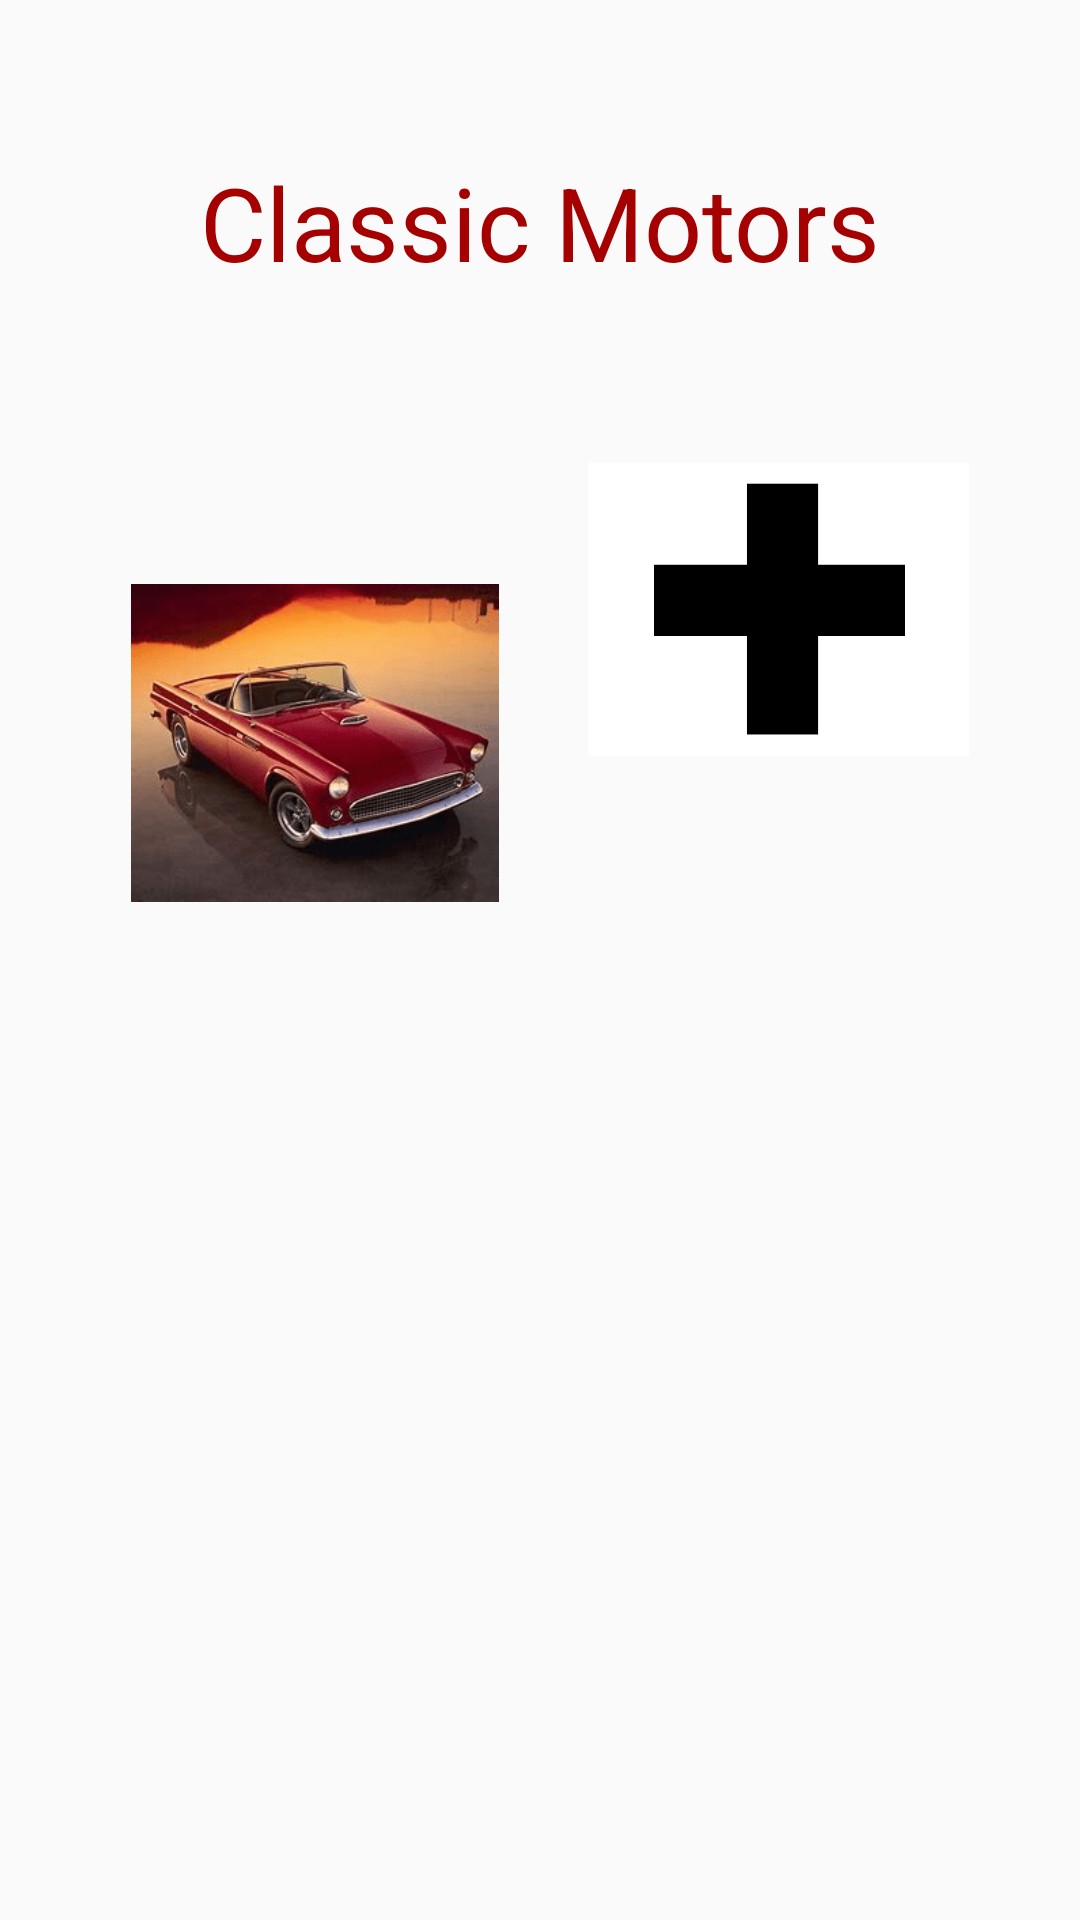

Android layout source for this screen:
<!-- AndroidManifest.xml: application theme Theme.Assignment3 -->
<!-- res/layout/activity_main.xml -->
<?xml version="1.0" encoding="utf-8"?>
<androidx.constraintlayout.widget.ConstraintLayout xmlns:android="http://schemas.android.com/apk/res/android"
    xmlns:app="http://schemas.android.com/apk/res-auto"
    xmlns:tools="http://schemas.android.com/tools"
    android:layout_width="match_parent"
    android:layout_height="match_parent"
    tools:context=".MainActivity">

    <TextView
        android:id="@+id/textView"
        android:layout_width="wrap_content"
        android:layout_height="wrap_content"
        android:layout_marginTop="92dp"
        android:layout_marginBottom="98dp"
        android:text="@string/main_activity_title"
        android:textColor="#A60101"
        android:textSize="34sp"
        app:layout_constraintBottom_toTopOf="@+id/imageMainActivityView"
        app:layout_constraintEnd_toEndOf="parent"
        app:layout_constraintStart_toStartOf="parent"
        app:layout_constraintTop_toTopOf="parent" />

    <ImageView
        android:id="@+id/imageMainActivityView"
        android:layout_width="124dp"
        android:layout_height="106dp"
        android:layout_marginStart="56dp"
        android:layout_marginEnd="29dp"
        android:layout_marginBottom="380dp"
        android:contentDescription="@string/image_alt"
        app:layout_constraintBottom_toBottomOf="parent"
        app:layout_constraintEnd_toStartOf="@+id/imageMainActivityAdd"
        app:layout_constraintStart_toStartOf="parent"
        app:layout_constraintTop_toBottomOf="@+id/textView"
        app:srcCompat="@drawable/viewcarlogo" />

    <ImageView
        android:id="@+id/imageMainActivityAdd"
        android:layout_width="127dp"
        android:layout_height="104dp"
        android:layout_marginEnd="50dp"
        android:layout_marginBottom="385dp"
        android:contentDescription="@string/image_alt"
        app:layout_constraintBottom_toBottomOf="parent"
        app:layout_constraintEnd_toEndOf="parent"
        app:layout_constraintStart_toEndOf="@+id/imageMainActivityView"
        app:layout_constraintTop_toBottomOf="@+id/textView"
        app:layout_constraintVertical_bias="1.0"
        app:srcCompat="@drawable/addcarlogo" />

</androidx.constraintlayout.widget.ConstraintLayout>
<!-- resources referenced by this layout -->
<resources>
  <!-- drawable addcarlogo: png bitmap (drawable, 8191 bytes) -->
  <!-- drawable viewcarlogo: png bitmap (drawable, 32809 bytes) -->
  <string name="image_alt">Android image description</string>
  <string name="main_activity_title">Classic Motors</string>
  <style name="Theme.Assignment3" parent="Theme.AppCompat.DayNight.DarkActionBar">
          
          <item name="colorPrimary">@color/purple_500</item>
          <item name="colorPrimaryVariant">@color/purple_700</item>
          <item name="colorOnPrimary">@color/white</item>
          
          <item name="colorSecondary">@color/teal_200</item>
          <item name="colorSecondaryVariant">@color/teal_700</item>
          <item name="colorOnSecondary">@color/black</item>
          
          <item name="android:statusBarColor">?attr/colorPrimaryVariant</item>
          
      </style>
  <!-- not gathered from this repository: default colours our renderer supplied (Android Studio template values) -->
  <color name="purple_500">#FF6200EE</color>
  <color name="purple_700">#FF3700B3</color>
  <color name="teal_200">#FF03DAC5</color>
  <color name="teal_700">#FF018786</color>
  <color name="black">#FF000000</color>
  <color name="white">#FFFFFFFF</color>
</resources>
